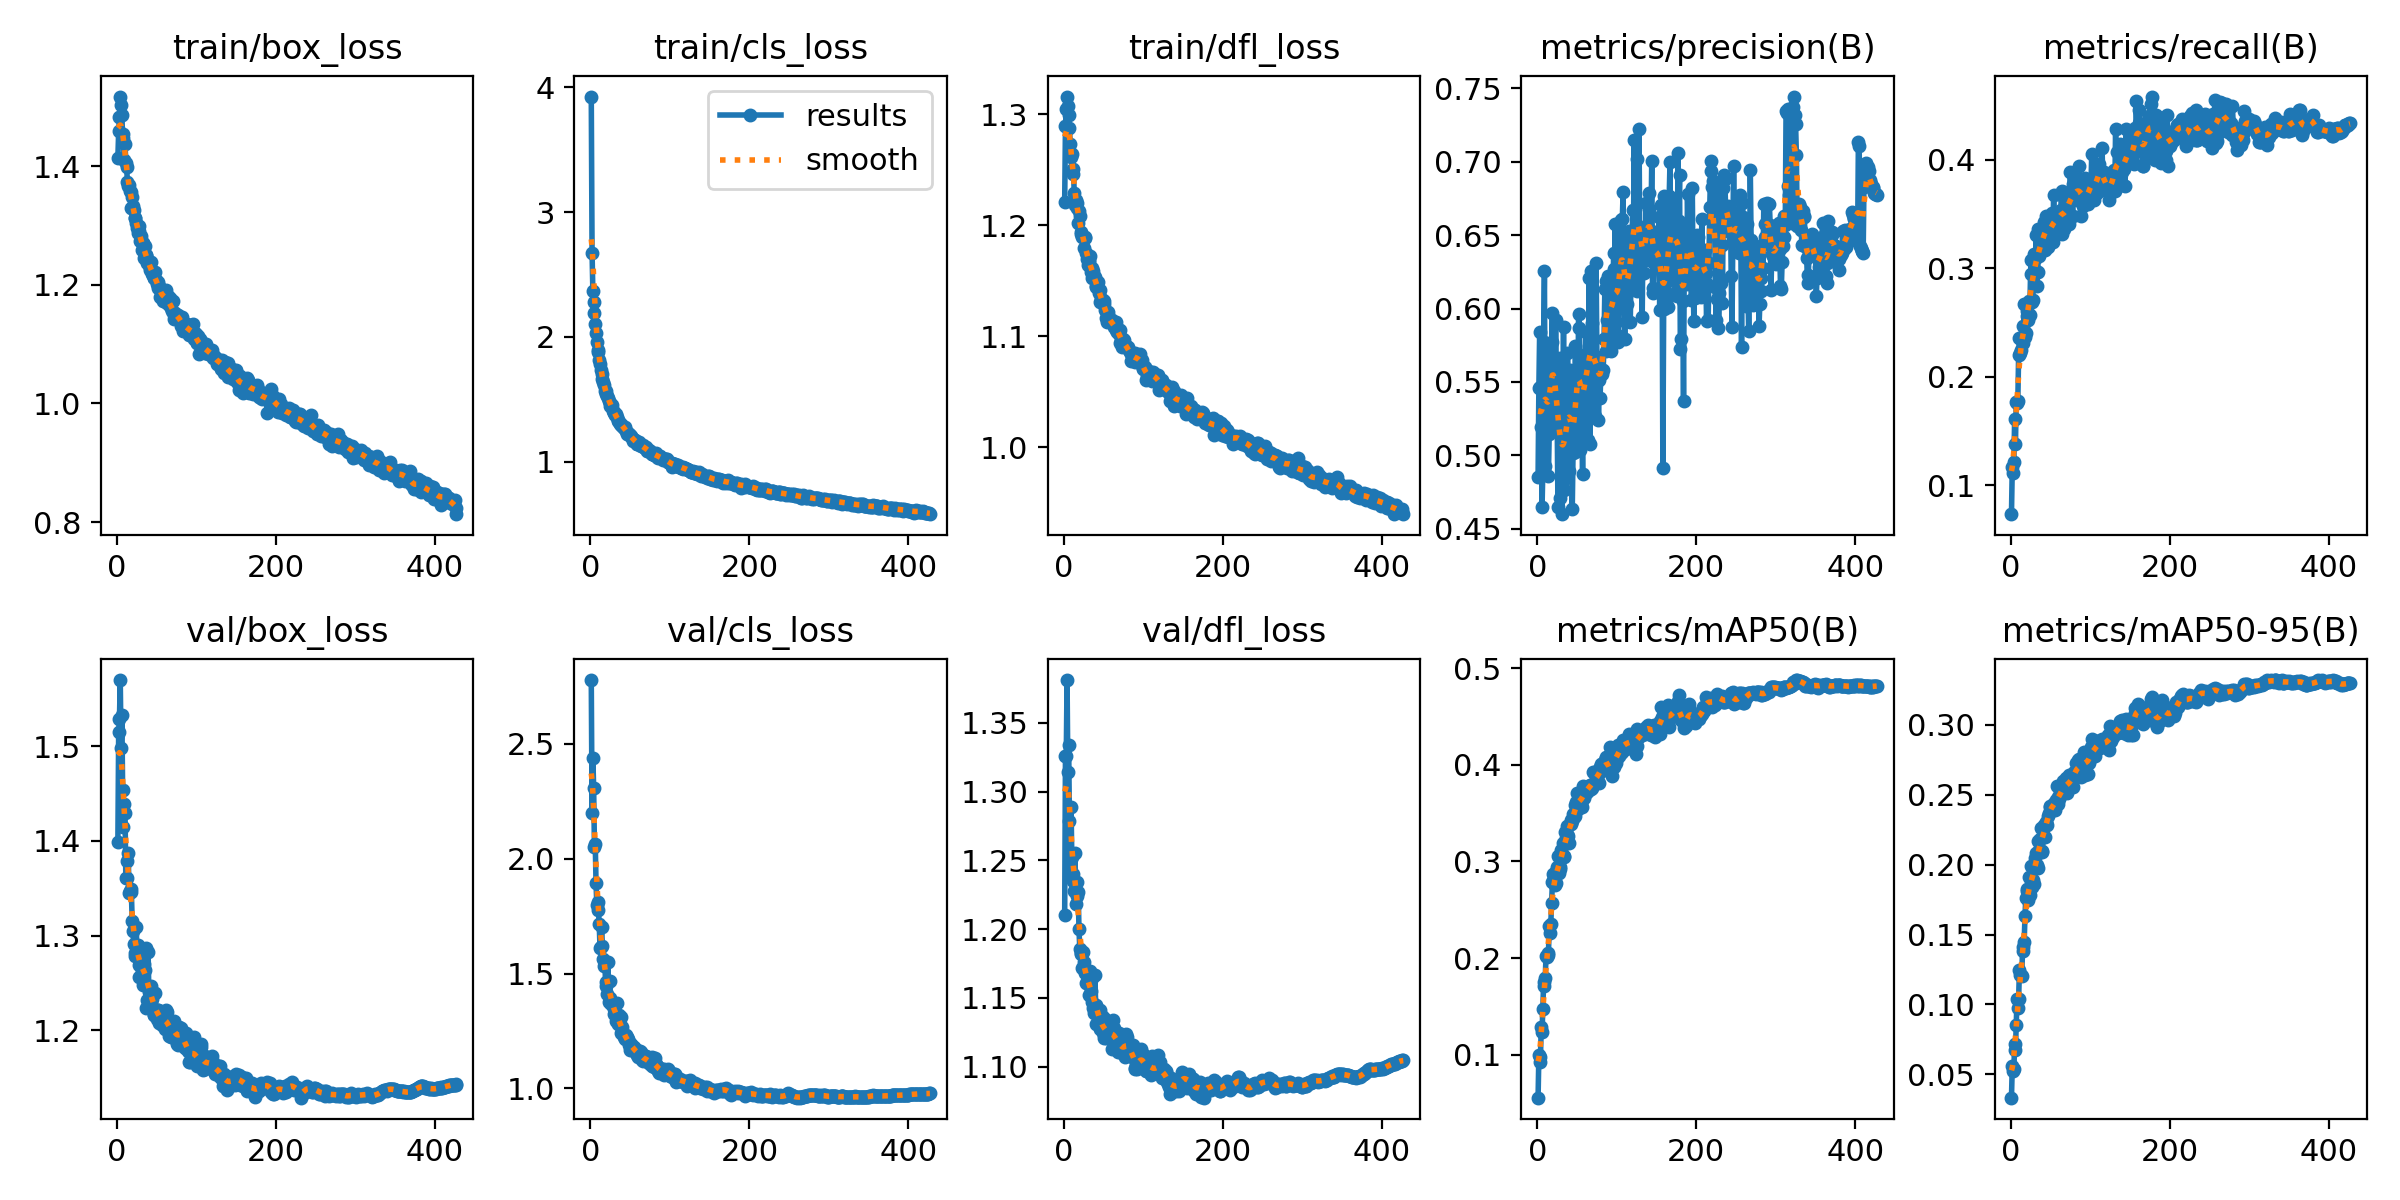

Source data for this figure (header and first rows):
epoch, time, train/box_loss, train/cls_loss, train/dfl_loss, metrics/precision(B), metrics/recall(B), metrics/mAP50(B), metrics/mAP50-95(B), val/box_loss, val/cls_loss, val/dfl_loss, lr/pg0, lr/pg1, lr/pg2
1, 45.89, 1.415, 3.927, 1.221, 0.4849, 0.07324, 0.05533, 0.03321, 1.399, 2.778, 1.21, 0.003311, 0.003311, 0.003311
2, 85.71, 1.459, 2.671, 1.289, 0.5456, 0.1164, 0.09911, 0.05561, 1.515, 2.198, 1.326, 0.006631, 0.006631, 0.006631
3, 125.5, 1.484, 2.367, 1.305, 0.5843, 0.1114, 0.09251, 0.05254, 1.529, 2.437, 1.326, 0.009938, 0.009938, 0.009938
4, 164, 1.518, 2.281, 1.316, 0.5462, 0.1212, 0.09729, 0.05358, 1.57, 2.308, 1.381, 0.009941, 0.009941, 0.009941
5, 202.1, 1.504, 2.192, 1.307, 0.5192, 0.1612, 0.1284, 0.07156, 1.498, 2.05, 1.314, 0.009921, 0.009921, 0.009921
6, 240.6, 1.487, 2.102, 1.299, 0.4645, 0.1381, 0.1228, 0.06749, 1.533, 2.065, 1.334, 0.009901, 0.009901, 0.009901
7, 278.6, 1.448, 2.029, 1.287, 0.49, 0.1769, 0.1476, 0.08501, 1.454, 1.892, 1.279, 0.009881, 0.009881, 0.009881
8, 317.3, 1.455, 1.958, 1.273, 0.5772, 0.1759, 0.1746, 0.1041, 1.414, 1.798, 1.238, 0.009861, 0.009861, 0.009861
9, 355.6, 1.41, 1.9, 1.262, 0.6253, 0.1778, 0.1713, 0.09751, 1.439, 1.809, 1.289, 0.009842, 0.009842, 0.009842
10, 394.3, 1.437, 1.881, 1.264, 0.4928, 0.2199, 0.1791, 0.1037, 1.43, 1.776, 1.253, 0.009822, 0.009822, 0.009822
11, 432.7, 1.406, 1.813, 1.246, 0.544, 0.2352, 0.202, 0.1249, 1.361, 1.716, 1.24, 0.009802, 0.009802, 0.009802
12, 470.9, 1.399, 1.784, 1.251, 0.5602, 0.2219, 0.2015, 0.1212, 1.378, 1.611, 1.235, 0.009782, 0.009782, 0.009782
13, 509.4, 1.374, 1.734, 1.229, 0.5223, 0.2245, 0.2053, 0.1208, 1.361, 1.614, 1.227, 0.009762, 0.009762, 0.009762
14, 547.8, 1.367, 1.702, 1.218, 0.4857, 0.2366, 0.2027, 0.1205, 1.388, 1.702, 1.255, 0.009743, 0.009743, 0.009743
15, 586.2, 1.369, 1.662, 1.223, 0.5144, 0.2465, 0.2329, 0.1413, 1.345, 1.621, 1.218, 0.009723, 0.009723, 0.009723
16, 624.4, 1.359, 1.641, 1.22, 0.5757, 0.2306, 0.226, 0.1383, 1.347, 1.563, 1.234, 0.009703, 0.009703, 0.009703
17, 662.6, 1.356, 1.616, 1.215, 0.5285, 0.2671, 0.2349, 0.145, 1.349, 1.533, 1.224, 0.009683, 0.009683, 0.009683
18, 700.9, 1.33, 1.566, 1.202, 0.577, 0.236, 0.2569, 0.1632, 1.346, 1.551, 1.227, 0.009663, 0.009663, 0.009663
19, 739, 1.348, 1.568, 1.212, 0.5971, 0.2401, 0.2782, 0.1761, 1.315, 1.461, 1.2, 0.009644, 0.009644, 0.009644
20, 777.1, 1.333, 1.546, 1.208, 0.5464, 0.2554, 0.2869, 0.1828, 1.305, 1.445, 1.186, 0.009624, 0.009624, 0.009624
21, 815.1, 1.327, 1.526, 1.194, 0.5667, 0.2604, 0.2843, 0.1809, 1.291, 1.41, 1.182, 0.009604, 0.009604, 0.009604
22, 853.2, 1.312, 1.51, 1.192, 0.5177, 0.2524, 0.2759, 0.1751, 1.278, 1.549, 1.182, 0.009584, 0.009584, 0.009584
23, 891, 1.313, 1.488, 1.19, 0.592, 0.2698, 0.2902, 0.1911, 1.281, 1.378, 1.172, 0.009564, 0.009564, 0.009564
24, 929.3, 1.304, 1.471, 1.189, 0.5454, 0.2566, 0.278, 0.1783, 1.309, 1.467, 1.184, 0.009545, 0.009545, 0.009545
25, 967.6, 1.296, 1.45, 1.18, 0.5268, 0.2949, 0.2947, 0.1883, 1.286, 1.395, 1.176, 0.009525, 0.009525, 0.009525
26, 1005, 1.287, 1.454, 1.189, 0.465, 0.3073, 0.3052, 0.1991, 1.291, 1.366, 1.171, 0.009505, 0.009505, 0.009505
27, 1043, 1.299, 1.458, 1.189, 0.5415, 0.2685, 0.288, 0.1839, 1.269, 1.376, 1.168, 0.009485, 0.009485, 0.009485
28, 1082, 1.291, 1.41, 1.175, 0.5663, 0.271, 0.2941, 0.1893, 1.256, 1.372, 1.161, 0.009465, 0.009465, 0.009465
29, 1120, 1.274, 1.401, 1.17, 0.4708, 0.3127, 0.2925, 0.186, 1.278, 1.347, 1.167, 0.009446, 0.009446, 0.009446
30, 1158, 1.282, 1.387, 1.164, 0.5219, 0.3081, 0.3121, 0.2005, 1.278, 1.324, 1.165, 0.009426, 0.009426, 0.009426
31, 1196, 1.259, 1.378, 1.168, 0.4598, 0.2979, 0.3079, 0.2048, 1.264, 1.329, 1.159, 0.009406, 0.009406, 0.009406
32, 1234, 1.272, 1.382, 1.167, 0.4821, 0.3305, 0.3187, 0.2081, 1.248, 1.295, 1.152, 0.009386, 0.009386, 0.009386
33, 1272, 1.27, 1.361, 1.173, 0.5871, 0.2835, 0.3045, 0.1998, 1.267, 1.371, 1.17, 0.009366, 0.009366, 0.009366
34, 1310, 1.246, 1.329, 1.158, 0.4765, 0.2963, 0.3052, 0.1975, 1.27, 1.301, 1.155, 0.009347, 0.009347, 0.009347
35, 1348, 1.266, 1.335, 1.161, 0.4851, 0.3363, 0.3301, 0.2171, 1.263, 1.282, 1.147, 0.009327, 0.009327, 0.009327
36, 1386, 1.25, 1.32, 1.153, 0.4955, 0.3114, 0.3246, 0.2107, 1.287, 1.32, 1.165, 0.009307, 0.009307, 0.009307
37, 1425, 1.251, 1.306, 1.159, 0.5254, 0.3258, 0.3287, 0.2185, 1.223, 1.281, 1.142, 0.009287, 0.009287, 0.009287
38, 1463, 1.236, 1.302, 1.154, 0.5694, 0.3271, 0.3371, 0.2264, 1.232, 1.242, 1.139, 0.009267, 0.009267, 0.009267
39, 1501, 1.242, 1.296, 1.153, 0.5449, 0.3206, 0.3264, 0.2102, 1.283, 1.311, 1.167, 0.009248, 0.009248, 0.009248
40, 1539, 1.235, 1.283, 1.145, 0.4892, 0.317, 0.3195, 0.2094, 1.24, 1.266, 1.145, 0.009228, 0.009228, 0.009228
41, 1577, 1.228, 1.281, 1.145, 0.5578, 0.326, 0.3393, 0.2262, 1.23, 1.237, 1.131, 0.009208, 0.009208, 0.009208
42, 1615, 1.225, 1.267, 1.144, 0.5226, 0.3426, 0.3425, 0.2287, 1.232, 1.223, 1.142, 0.009188, 0.009188, 0.009188
43, 1653, 1.238, 1.281, 1.149, 0.5566, 0.3164, 0.3385, 0.22, 1.246, 1.228, 1.136, 0.009168, 0.009168, 0.009168
44, 1691, 1.218, 1.262, 1.139, 0.4635, 0.348, 0.342, 0.2299, 1.233, 1.214, 1.138, 0.009149, 0.009149, 0.009149
45, 1728, 1.218, 1.244, 1.141, 0.5019, 0.3437, 0.3492, 0.2308, 1.238, 1.231, 1.141, 0.009129, 0.009129, 0.009129
46, 1767, 1.212, 1.219, 1.131, 0.5062, 0.3414, 0.3459, 0.2284, 1.216, 1.224, 1.127, 0.009109, 0.009109, 0.009109
47, 1805, 1.212, 1.228, 1.133, 0.5024, 0.3197, 0.3468, 0.235, 1.216, 1.215, 1.131, 0.009089, 0.009089, 0.009089
48, 1843, 1.223, 1.221, 1.131, 0.5747, 0.3478, 0.3586, 0.2372, 1.239, 1.188, 1.137, 0.009069, 0.009069, 0.009069
49, 1881, 1.208, 1.217, 1.133, 0.5211, 0.3332, 0.3613, 0.2417, 1.218, 1.202, 1.124, 0.00905, 0.00905, 0.00905
50, 1919, 1.201, 1.213, 1.132, 0.5696, 0.3286, 0.3709, 0.2409, 1.212, 1.168, 1.121, 0.00903, 0.00903, 0.00903
51, 1957, 1.205, 1.21, 1.129, 0.5428, 0.3269, 0.3541, 0.2391, 1.222, 1.194, 1.136, 0.00901, 0.00901, 0.00901
52, 1995, 1.194, 1.192, 1.124, 0.5962, 0.3508, 0.3676, 0.2421, 1.221, 1.183, 1.13, 0.00899, 0.00899, 0.00899
53, 2033, 1.198, 1.181, 1.117, 0.5869, 0.3244, 0.3609, 0.2428, 1.207, 1.18, 1.121, 0.00897, 0.00897, 0.00897
54, 2071, 1.179, 1.17, 1.113, 0.5033, 0.3674, 0.3648, 0.2442, 1.218, 1.181, 1.131, 0.008951, 0.008951, 0.008951
55, 2109, 1.189, 1.171, 1.12, 0.5661, 0.3442, 0.3596, 0.241, 1.214, 1.178, 1.122, 0.008931, 0.008931, 0.008931
56, 2147, 1.18, 1.176, 1.122, 0.5372, 0.3306, 0.3567, 0.2391, 1.206, 1.158, 1.124, 0.008911, 0.008911, 0.008911
57, 2185, 1.187, 1.163, 1.114, 0.4875, 0.3491, 0.3678, 0.2462, 1.208, 1.162, 1.126, 0.008891, 0.008891, 0.008891
58, 2223, 1.173, 1.145, 1.113, 0.5588, 0.3377, 0.3779, 0.256, 1.214, 1.145, 1.124, 0.008871, 0.008871, 0.008871
59, 2261, 1.178, 1.144, 1.113, 0.5285, 0.3463, 0.3659, 0.2434, 1.218, 1.165, 1.127, 0.008852, 0.008852, 0.008852
60, 2299, 1.183, 1.146, 1.112, 0.5556, 0.3504, 0.3735, 0.2483, 1.201, 1.135, 1.122, 0.008832, 0.008832, 0.008832
... 367 more rows
